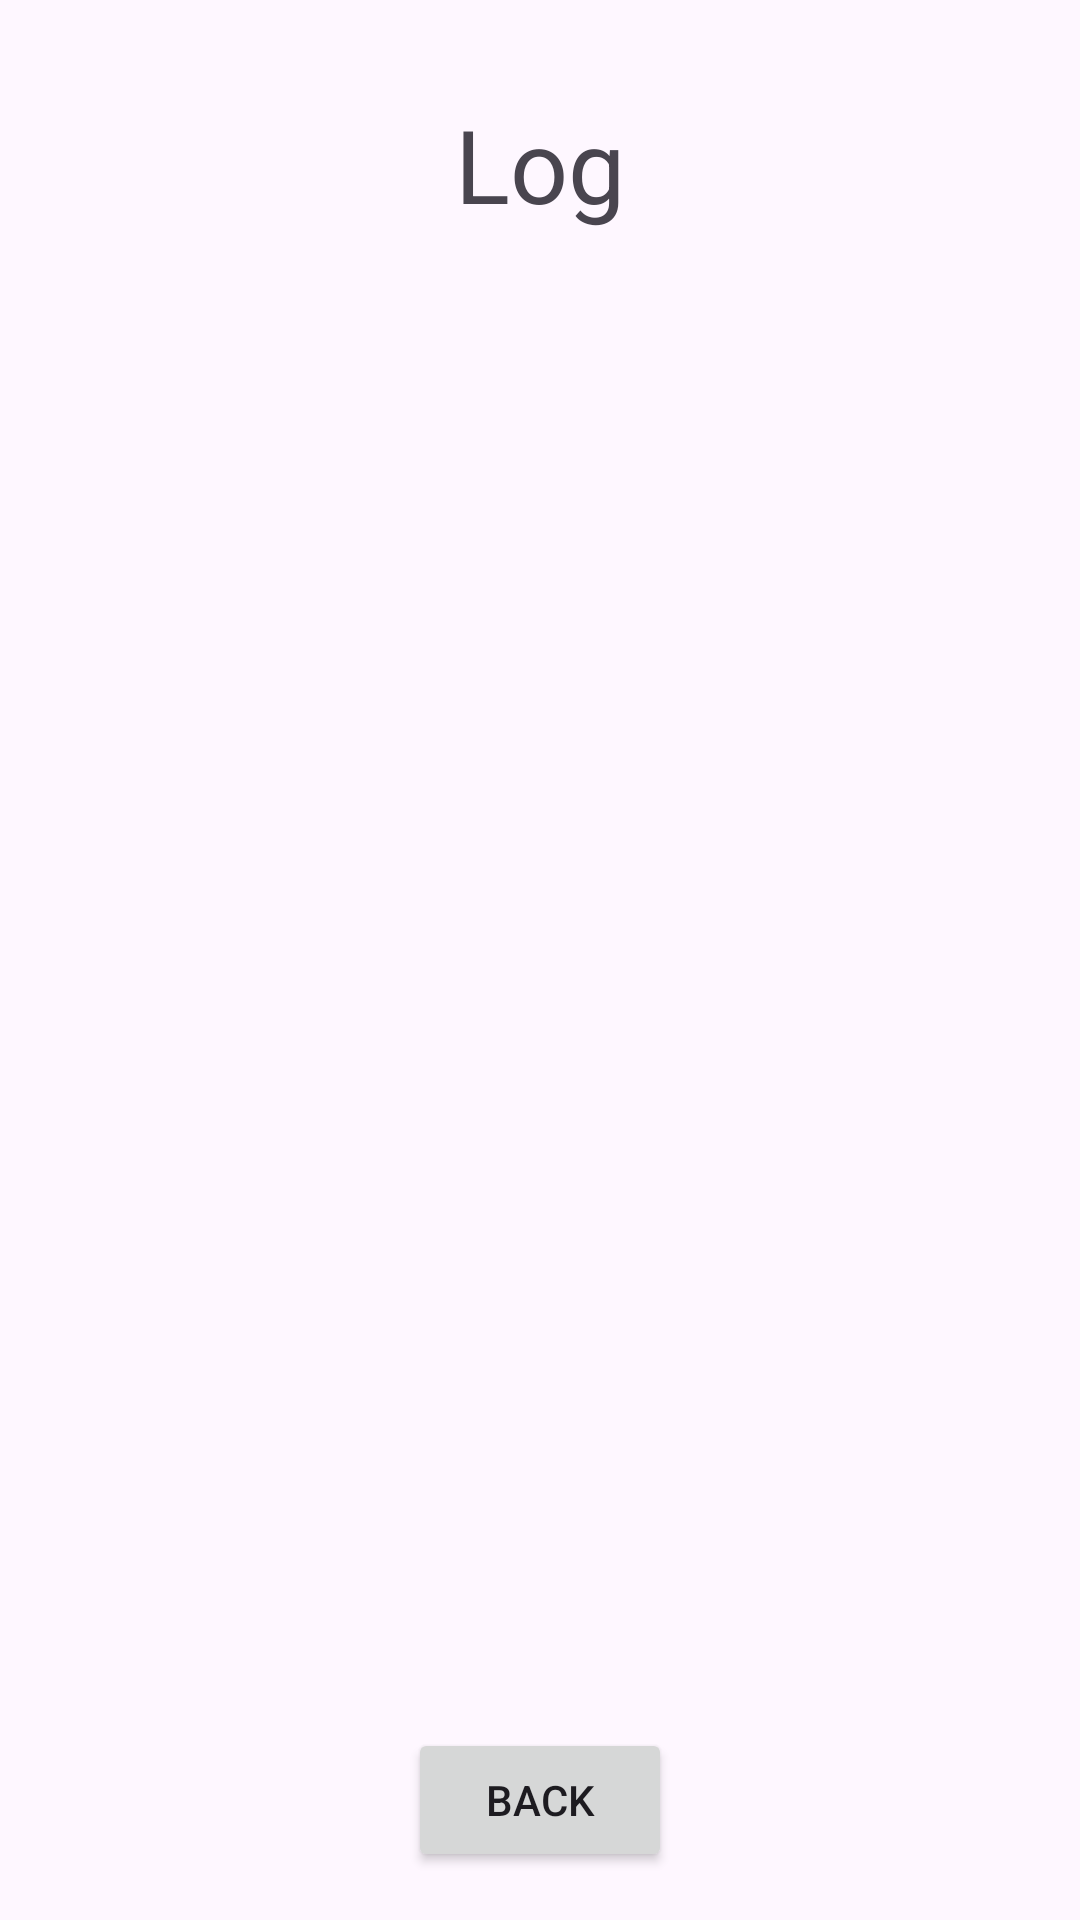

Android layout source for this screen:
<!-- AndroidManifest.xml: application theme Theme.AndroidProgrammingFinalAssignment -->
<!-- res/layout/activity_log.xml -->
<androidx.constraintlayout.widget.ConstraintLayout xmlns:android="http://schemas.android.com/apk/res/android"
    xmlns:app="http://schemas.android.com/apk/res-auto"
    xmlns:tools="http://schemas.android.com/tools"
    android:layout_width="match_parent"
    android:layout_height="match_parent">

    <androidx.recyclerview.widget.RecyclerView
        android:id="@+id/logRecyclerView"
        android:layout_width="match_parent"
        android:layout_height="500dp"
        android:layout_marginTop="24dp"
        app:layout_constraintBottom_toTopOf="@+id/button"
        app:layout_constraintTop_toBottomOf="@+id/textView2"
        app:layout_constraintVertical_bias="0.396"
        tools:ignore="MissingConstraints"
        tools:layout_editor_absoluteX="0dp" />

    <TextView
        android:id="@+id/textView2"
        android:layout_width="wrap_content"
        android:layout_height="wrap_content"
        android:layout_marginTop="32dp"
        android:text="@string/log"
        android:textSize="34sp"
        app:layout_constraintEnd_toEndOf="parent"
        app:layout_constraintStart_toStartOf="parent"
        app:layout_constraintTop_toTopOf="parent" />

    <Button
        android:id="@+id/button"
        android:layout_width="wrap_content"
        android:layout_height="wrap_content"
        android:layout_marginBottom="16dp"
        android:onClick="onBackButton"
        android:text="@string/back"
        app:layout_constraintBottom_toBottomOf="parent"
        app:layout_constraintEnd_toEndOf="parent"
        app:layout_constraintStart_toStartOf="parent" />

</androidx.constraintlayout.widget.ConstraintLayout>
<!-- resources referenced by this layout -->
<resources>
  <string name="back">Back</string>
  <string name="log">Log</string>
  <style name="Theme.AndroidProgrammingFinalAssignment" parent="Base.Theme.AndroidProgrammingFinalAssignment" />
  <style name="Base.Theme.AndroidProgrammingFinalAssignment" parent="Theme.Material3.DayNight.NoActionBar">
          
          
      </style>
</resources>
